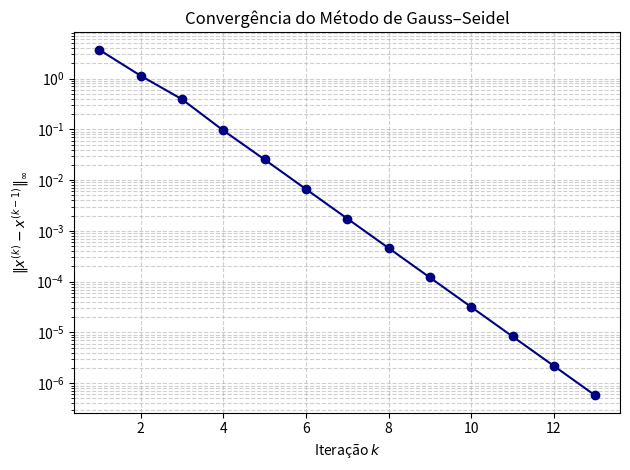

Write the Python code that produced this figure.
import numpy as np
import matplotlib.pyplot as plt

# Exemplo 1

A = np.array([[4, -1, 1],
              [1, 4, -1],
              [-1, 1, 4]], dtype=float)

b = np.array([5, 6, 13], dtype=float)

# Exemplo 2


A = np.array([[2, -1, 0],
              [-1, 2, -1],
              [0, -1, 2]], dtype=float)


b = np.array([1, 0, 1], dtype=float)

# GAUSS SEIDEL

A = np.array([[4, -1, 1],
              [1, 4, -1],
              [-1, 1, 4]], dtype=float)

b = np.array([5, 6, 13], dtype=float)

def gauss_seidel(A, b, tol=1e-6, max_iter=100):
    n = len(b)
    x = np.zeros(n)
    erros = []

    for k in range(max_iter):
        x_antigo = x.copy()
        for i in range(n):
            soma = b[i] - A[i, :i] @ x[:i] - A[i, i+1:] @ x[i+1:]
            x[i] = soma / A[i, i]
        #rro = np.max(np.abs(x - x_antigo))
        erro = np.linalg.norm(x - x_antigo)

        erros.append(erro)
        if erro < tol:
            return x, k + 1, True, erros

    return x, max_iter, False, erros

sol, iters, convergiu, erros = gauss_seidel(A, b)
print(f"Solução:   {sol}")
print(f"Iterações: {iters}")
print(f"Convergencia : {convergiu}")


plt.figure
plt.semilogy(range(1, len(erros) + 1), erros, 'o-',
             color='navy'  )
plt.xlabel('Iteração $k$' )
plt.ylabel(r'$\|x^{(k)} - x^{(k-1)}\|_\infty$' )
plt.title('Convergência do Método de Gauss–Seidel' )
plt.grid(True, which='both', linestyle='--', alpha=0.6)
plt.tight_layout()
plt.show()
